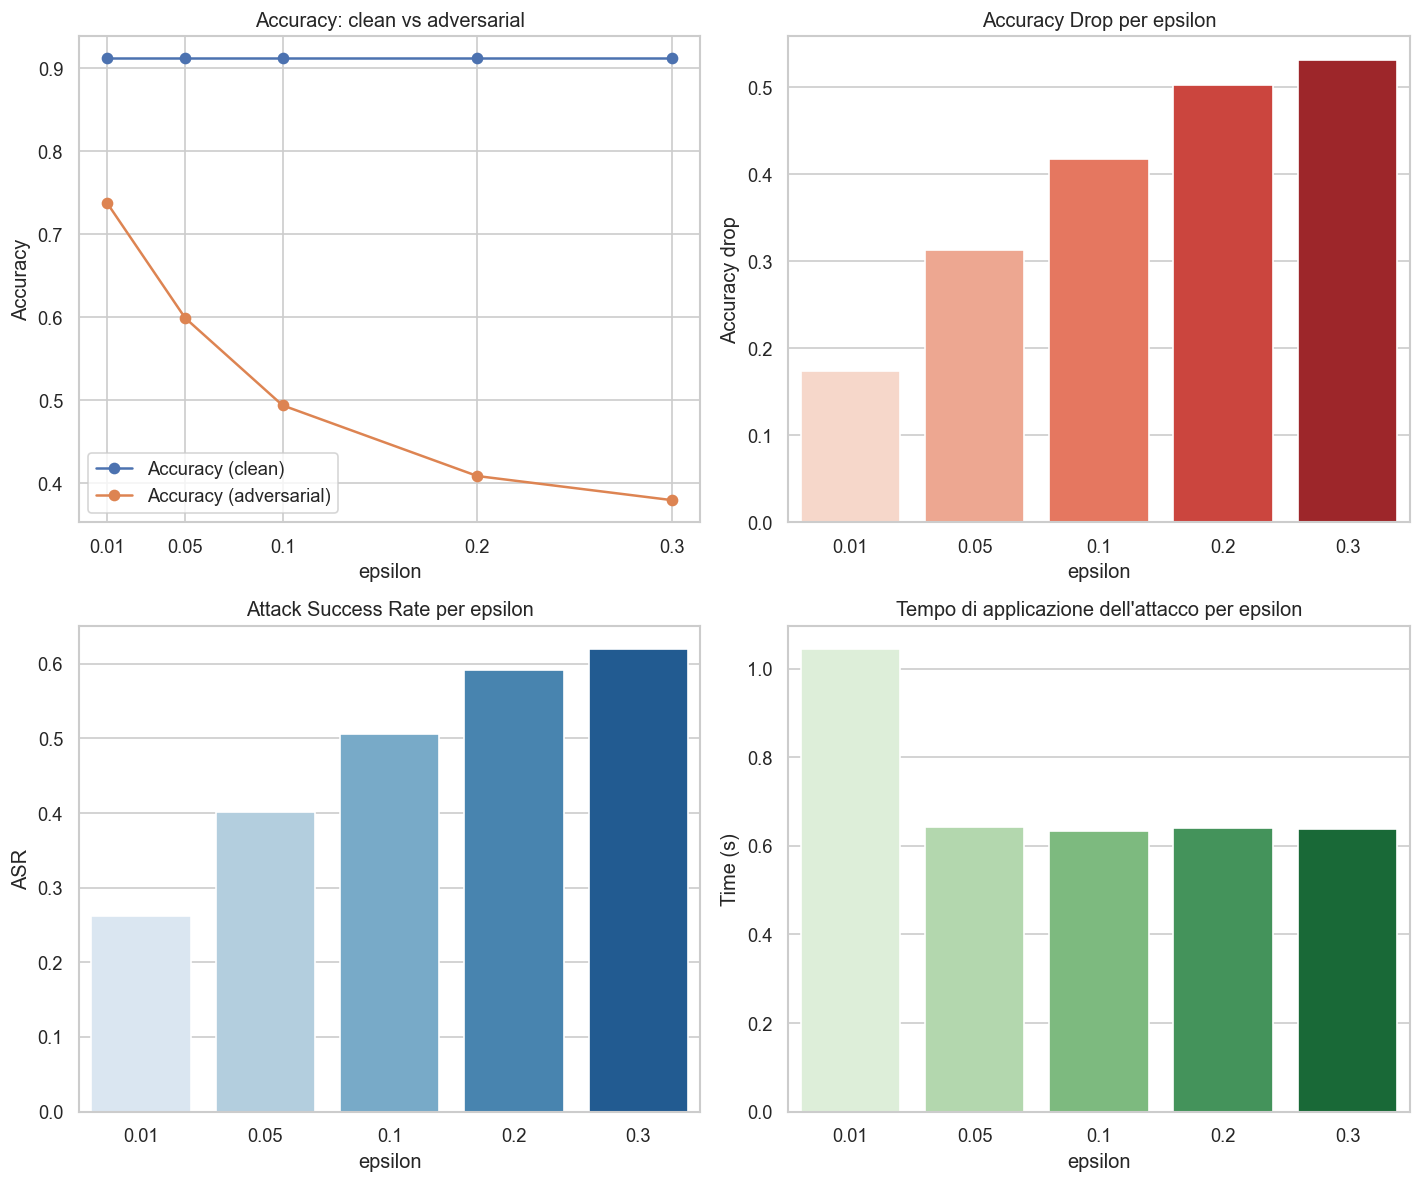

The table this chart was drawn from, first rows:
epsilon, accuracy, accuracy_adv, accuracy_drop, asr, time_s
0.01, 0.9118, 0.7375, 0.1743, 0.2625, 1.045
0.05, 0.9118, 0.5992, 0.3126, 0.4008, 0.6413
0.1, 0.9118, 0.494, 0.4178, 0.506, 0.6339
0.2, 0.9118, 0.4088, 0.503, 0.5912, 0.6408
0.3, 0.9118, 0.3798, 0.5321, 0.6202, 0.6378
